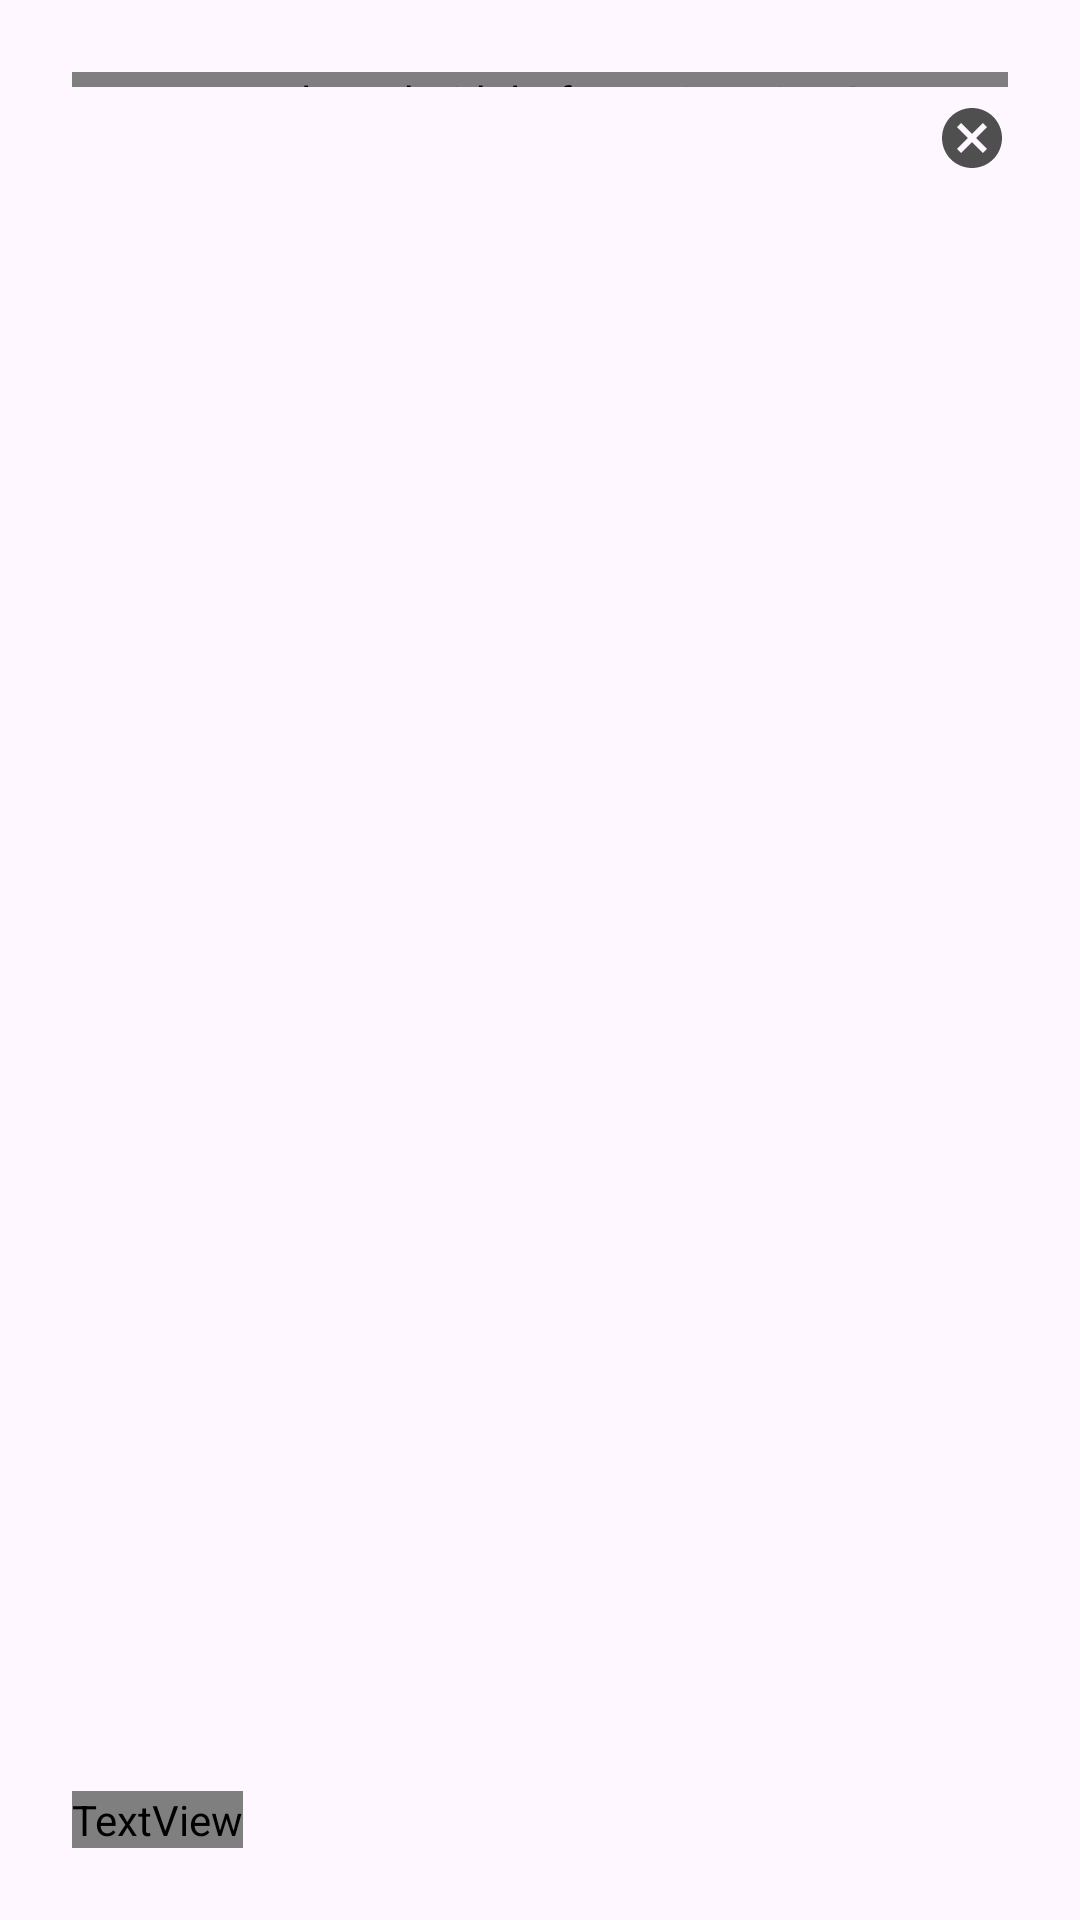

The Android layout XML behind this screen, and the referenced resources:
<!-- AndroidManifest.xml: application theme Theme.AndroidPlatform -->
<!-- res/layout/fragment_single_story.xml -->
<?xml version="1.0" encoding="utf-8"?>
<FrameLayout xmlns:android="http://schemas.android.com/apk/res/android"
    xmlns:tools="http://schemas.android.com/tools"
    android:id="@+id/main_container"
    android:layout_width="match_parent"
    android:layout_height="match_parent">

    <RelativeLayout
        android:id="@+id/content_container"
        android:layout_width="match_parent"
        android:layout_height="match_parent">

        <ImageView
            android:id="@+id/iv_background"
            android:layout_width="match_parent"
            android:layout_height="match_parent"
            android:scaleType="centerCrop"
            tools:src="@drawable/ic_launcher_background" />

        <com.example.androidplatform.ui.stories.StoryProgressBar
            android:id="@+id/pb_story"
            android:layout_width="match_parent"
            android:layout_height="5dp"
            android:layout_alignStart="@id/iv_background"
            android:layout_alignTop="@id/iv_background"
            android:layout_alignEnd="@id/iv_background"
            android:layout_marginHorizontal="@dimen/_24dp"
            android:layout_marginTop="@dimen/_24dp" />

        <ImageView
            android:id="@+id/iv_close"
            android:layout_width="wrap_content"
            android:layout_height="wrap_content"
            android:layout_alignTop="@id/pb_story"
            android:layout_alignEnd="@id/iv_background"
            android:layout_marginTop="@dimen/_10dp"
            android:layout_marginEnd="@dimen/_24dp"
            android:src="@drawable/cancel_24" />

        <TextView
            android:id="@+id/tv_description"
            android:layout_width="wrap_content"
            android:layout_height="wrap_content"
            android:layout_alignStart="@id/iv_background"
            android:layout_alignBottom="@id/iv_background"
            android:layout_margin="@dimen/_24dp"
            android:background="@color/overlay_color"
            android:fontFamily="@font/inter_medium"
            android:textColor="@color/white"
            android:textSize="@dimen/text_size_16"
            tools:text="Текст Текст Текст" />

    </RelativeLayout>
</FrameLayout>
<!-- resources referenced by this layout -->
<resources>
  <color name="overlay_color">#99000000</color>
  <color name="white">#FFFFFFFF</color>
  <dimen name="_10dp">10dp</dimen>
  <dimen name="_24dp">24dp</dimen>
  <dimen name="text_size_16">16sp</dimen>
  <!-- drawable cancel_24 (drawable) -->
  <vector xmlns:android="http://schemas.android.com/apk/res/android"
      android:width="24dp"
      android:height="24dp"
      android:tint="@color/gray_2"
      android:viewportWidth="24"
      android:viewportHeight="24">
      <path
          android:fillColor="@android:color/white"
          android:pathData="M12,2C6.47,2 2,6.47 2,12s4.47,10 10,10 10,-4.47 10,-10S17.53,2 12,2zM17,15.59L15.59,17 12,13.41 8.41,17 7,15.59 10.59,12 7,8.41 8.41,7 12,10.59 15.59,7 17,8.41 13.41,12 17,15.59z" />
  </vector>
  <style name="Theme.AndroidPlatform" parent="Theme.Material3.DayNight.NoActionBar">
          
          <item name="colorPrimary">@color/orange</item>
          <item name="colorPrimaryVariant">@color/white</item>
          <item name="colorOnPrimary">@color/white</item>
      </style>
  <color name="gray_2">#4F4F4F</color>
  <color name="orange">#F2994A</color>
</resources>
